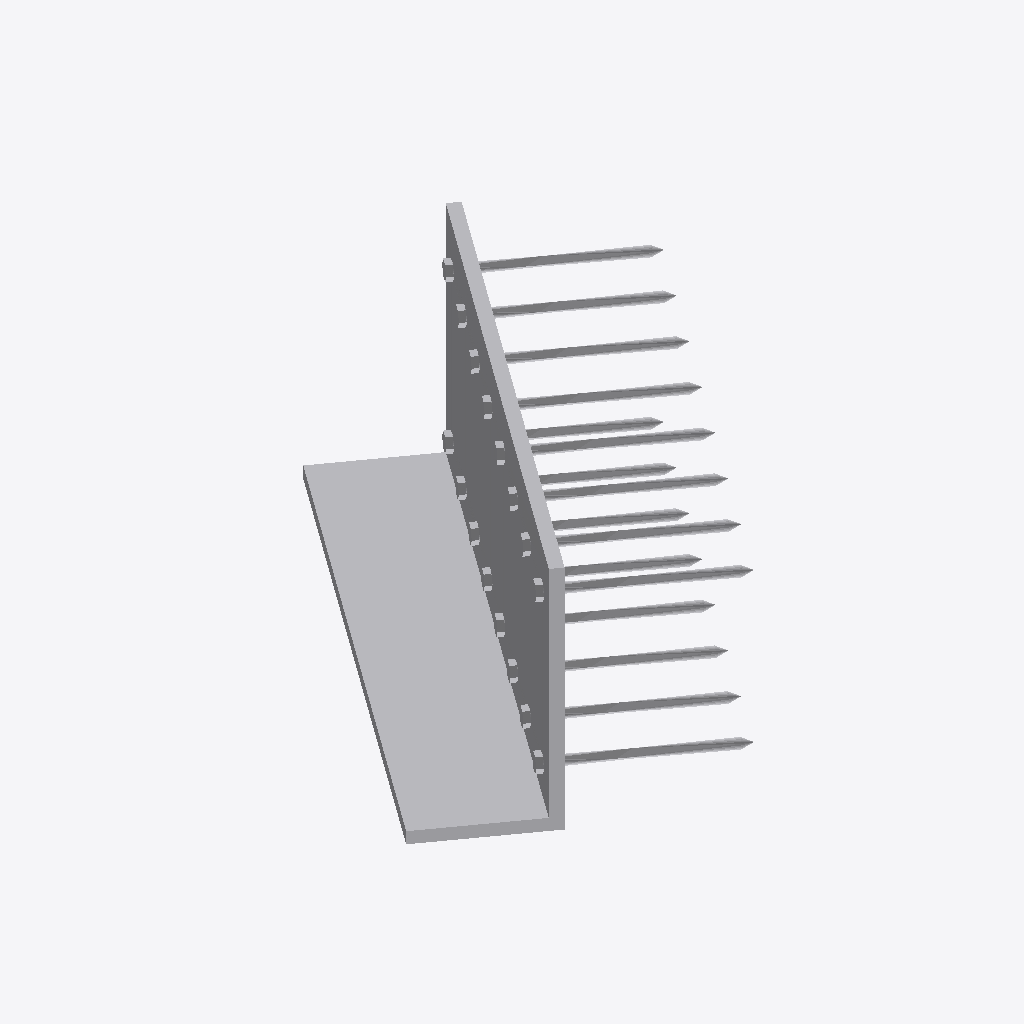
Isometric view of an IFC building model (IFC-SPF (STEP), schema IFC2X3, length unit millimetre), seen from the south-west, elements coloured by IFC class: 1 other element (light grey).
Extent 0.601 m × 0.653 m × 0.300 m (x, y, z). Storeys (1): X at 127.75 m. Elements (1): 1 IfcBuildingElementProxy.

HEADER;
FILE_DESCRIPTION(('ViewDefinition [CoordinationView_V2.0]'),'2;1');
FILE_NAME('345--segfault-1.ifc (Edited by simplebim 5.2)','2018-02-20T11:23:25',(),(),'The EXPRESS Data Manager Version 5.02.0100.07 : ','20161117_1200(x64) - Exporter 17.2.0.0 - Alterna','');
FILE_SCHEMA(('IFC2X3'));
ENDSEC;
DATA;
#12264=IFCPROJECT('',#8,$,$,$,$,$,(#19),#12436);
#12265=IFCSITE('1ObchWc$n7UOBs5kHqsloH',#8,'Default',$,'',#12390,$,$,.ELEMENT.,(42,24,53,508911),(-71,-15,-29,-58837),127817.000000001,$,$);
#7=IFCBUILDING('1ObchWc$n7UOBs5kHqsloI',#8,$,$,'',#12394,$,$,.ELEMENT.,$,$,#14);
#12263=IFCBUILDINGSTOREY('1ObchWc$n7UOBs5kIB9G8m',#8,'X',$,'',#12397,$,'Plan SV01',.ELEMENT.,-66.9999999992431);
#15=IFCBUILDINGELEMENTPROXY('21qRY0jk58kB4Pwhdxnjkc',#8,'KP 163-1:KP 163-1:3174563',$,'KP 163-1',#12400,#16,'3174563',$);
ENDSEC;
